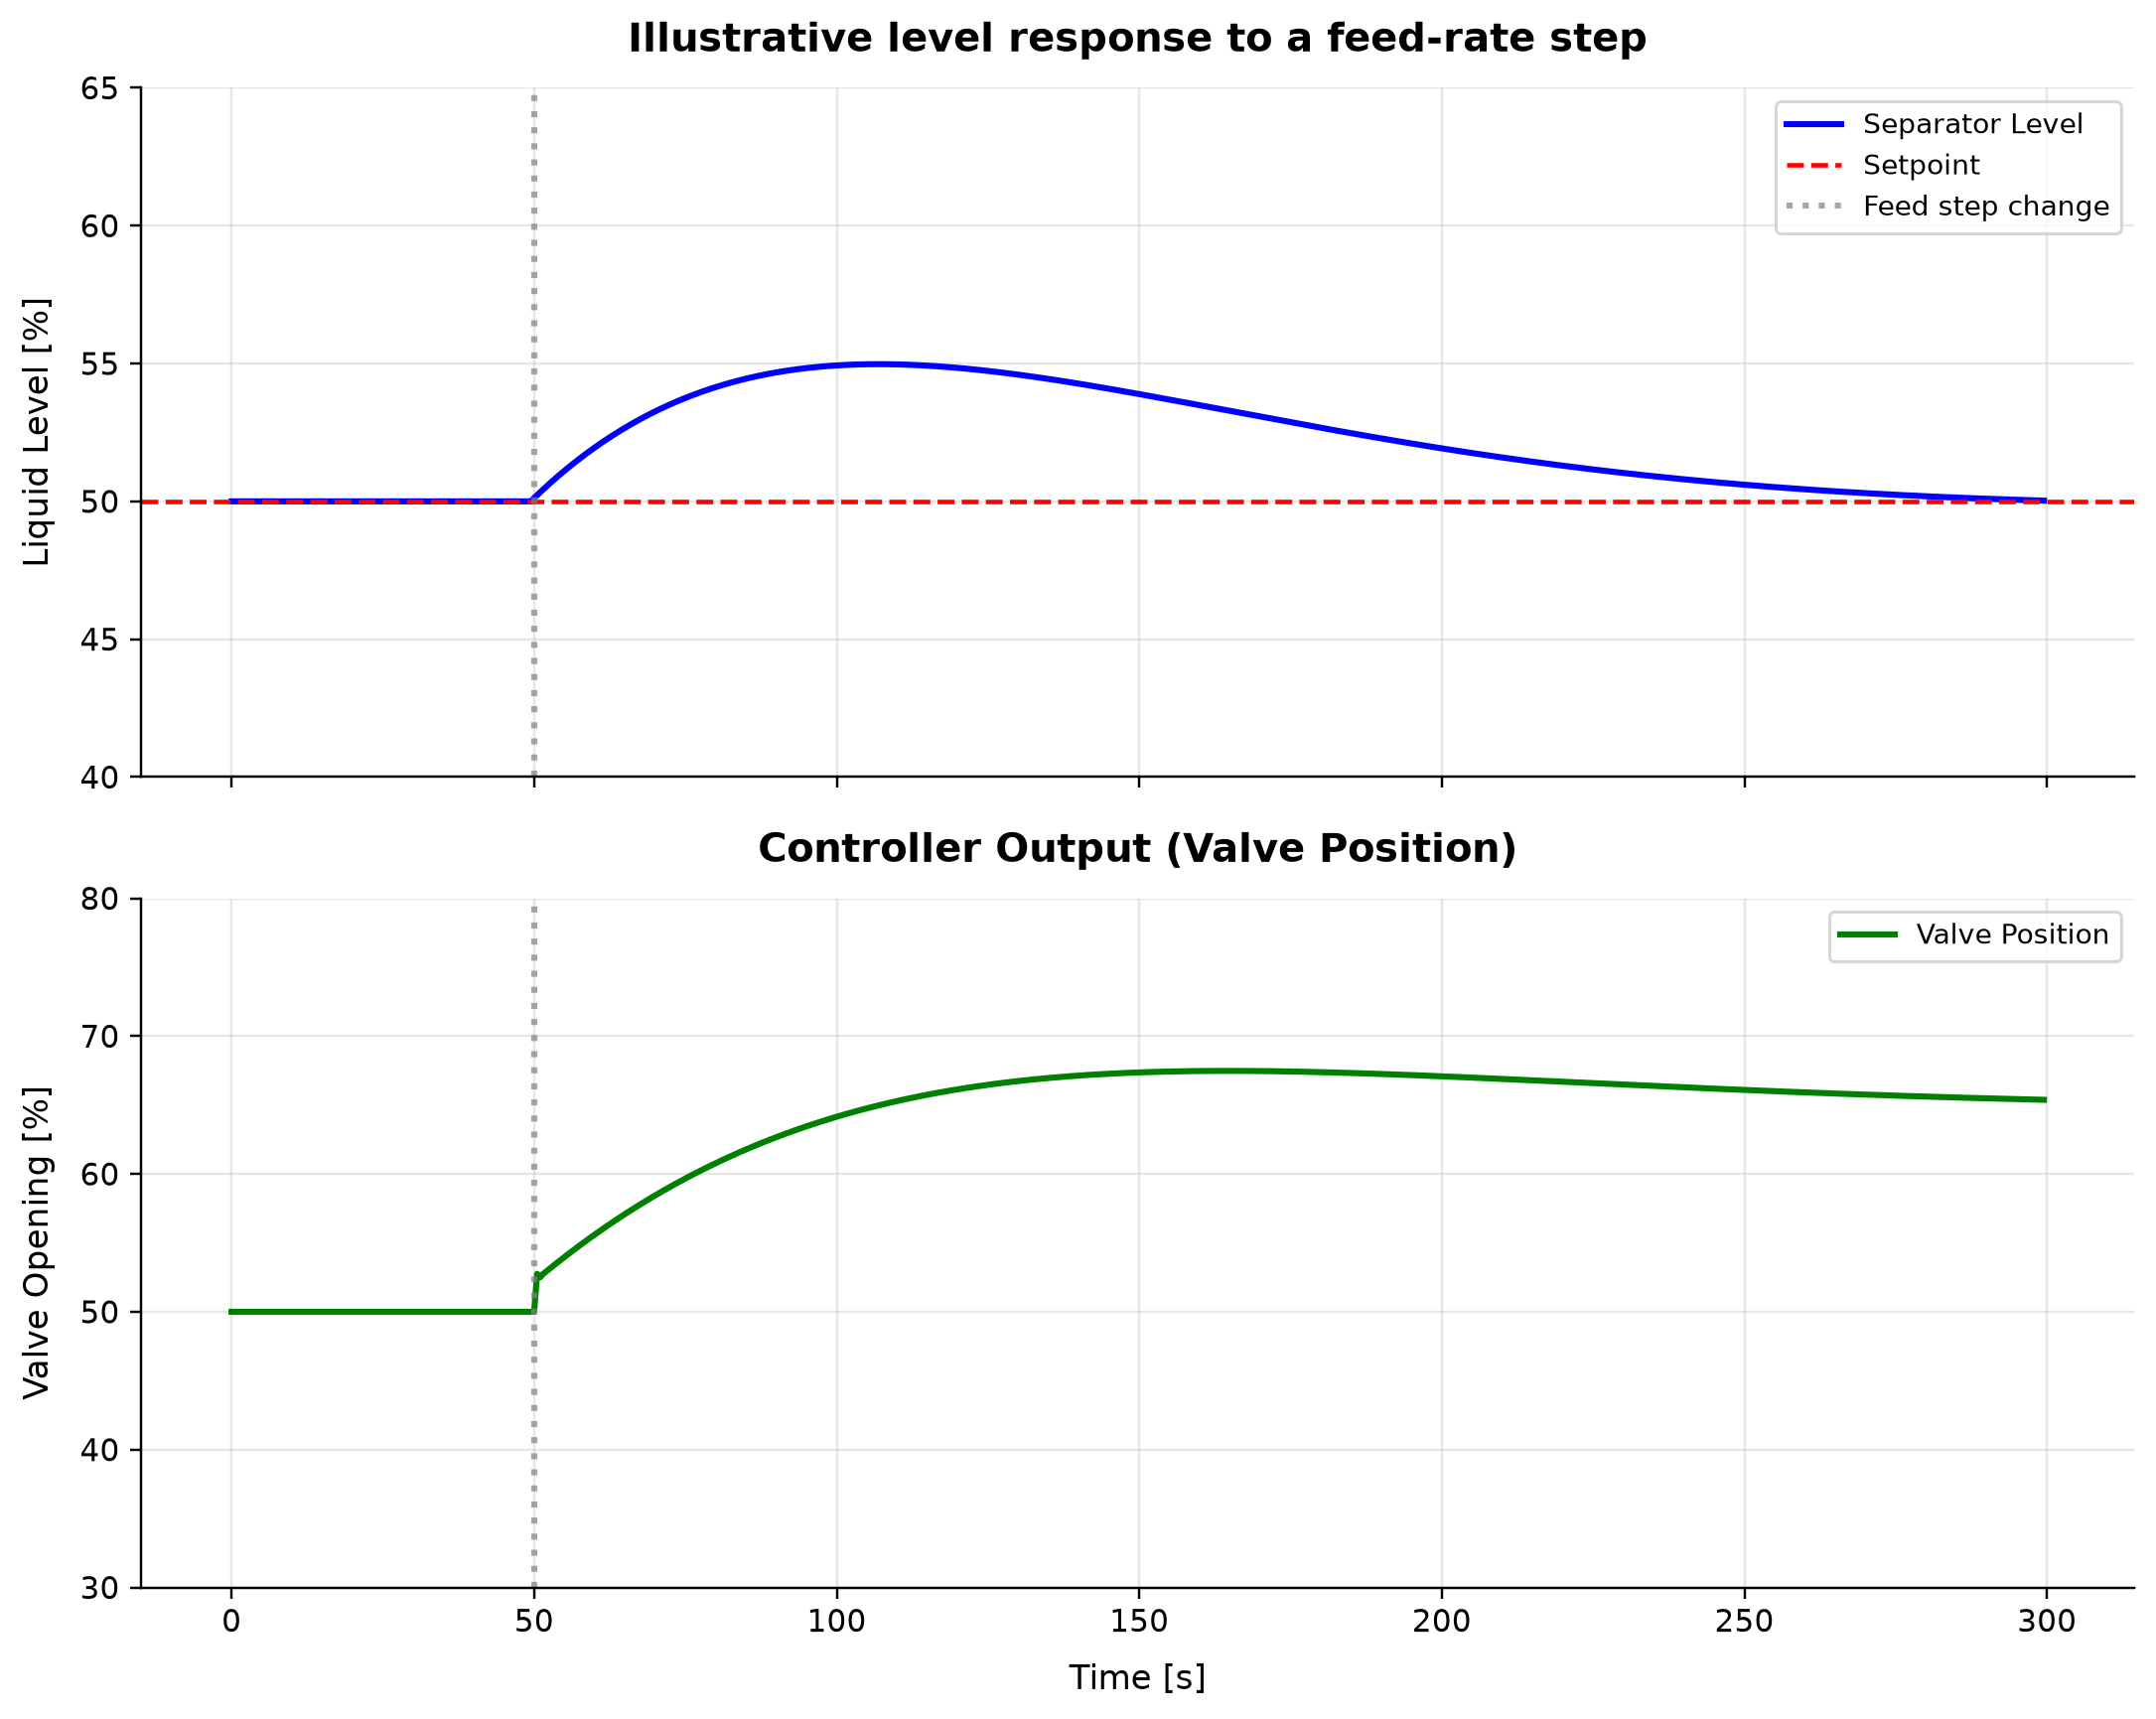

The table this chart was drawn from, first rows:
panel, series, point, x_label, y_label, x, y, finite
1, Separator Level, 0, , Liquid Level [%], 0.0, 50.0, True
1, Separator Level, 1, , Liquid Level [%], 0.5, 50.0, True
1, Separator Level, 2, , Liquid Level [%], 1.0, 50.0, True
1, Separator Level, 3, , Liquid Level [%], 1.5, 50.0, True
1, Separator Level, 4, , Liquid Level [%], 2.0, 50.0, True
1, Separator Level, 5, , Liquid Level [%], 2.5, 50.0, True
1, Separator Level, 6, , Liquid Level [%], 3.0, 50.0, True
1, Separator Level, 7, , Liquid Level [%], 3.5, 50.0, True
1, Separator Level, 8, , Liquid Level [%], 4.0, 50.0, True
1, Separator Level, 9, , Liquid Level [%], 4.5, 50.0, True
1, Separator Level, 10, , Liquid Level [%], 5.0, 50.0, True
1, Separator Level, 11, , Liquid Level [%], 5.5, 50.0, True
1, Separator Level, 12, , Liquid Level [%], 6.0, 50.0, True
1, Separator Level, 13, , Liquid Level [%], 6.5, 50.0, True
1, Separator Level, 14, , Liquid Level [%], 7.0, 50.0, True
1, Separator Level, 15, , Liquid Level [%], 7.5, 50.0, True
1, Separator Level, 16, , Liquid Level [%], 8.0, 50.0, True
1, Separator Level, 17, , Liquid Level [%], 8.5, 50.0, True
1, Separator Level, 18, , Liquid Level [%], 9.0, 50.0, True
1, Separator Level, 19, , Liquid Level [%], 9.5, 50.0, True
1, Separator Level, 20, , Liquid Level [%], 10.0, 50.0, True
1, Separator Level, 21, , Liquid Level [%], 10.5, 50.0, True
1, Separator Level, 22, , Liquid Level [%], 11.0, 50.0, True
1, Separator Level, 23, , Liquid Level [%], 11.5, 50.0, True
1, Separator Level, 24, , Liquid Level [%], 12.0, 50.0, True
1, Separator Level, 25, , Liquid Level [%], 12.5, 50.0, True
1, Separator Level, 26, , Liquid Level [%], 13.0, 50.0, True
1, Separator Level, 27, , Liquid Level [%], 13.5, 50.0, True
1, Separator Level, 28, , Liquid Level [%], 14.0, 50.0, True
1, Separator Level, 29, , Liquid Level [%], 14.5, 50.0, True
1, Separator Level, 30, , Liquid Level [%], 15.0, 50.0, True
1, Separator Level, 31, , Liquid Level [%], 15.5, 50.0, True
1, Separator Level, 32, , Liquid Level [%], 16.0, 50.0, True
1, Separator Level, 33, , Liquid Level [%], 16.5, 50.0, True
1, Separator Level, 34, , Liquid Level [%], 17.0, 50.0, True
1, Separator Level, 35, , Liquid Level [%], 17.5, 50.0, True
1, Separator Level, 36, , Liquid Level [%], 18.0, 50.0, True
1, Separator Level, 37, , Liquid Level [%], 18.5, 50.0, True
1, Separator Level, 38, , Liquid Level [%], 19.0, 50.0, True
1, Separator Level, 39, , Liquid Level [%], 19.5, 50.0, True
1, Separator Level, 40, , Liquid Level [%], 20.0, 50.0, True
1, Separator Level, 41, , Liquid Level [%], 20.5, 50.0, True
1, Separator Level, 42, , Liquid Level [%], 21.0, 50.0, True
1, Separator Level, 43, , Liquid Level [%], 21.5, 50.0, True
1, Separator Level, 44, , Liquid Level [%], 22.0, 50.0, True
1, Separator Level, 45, , Liquid Level [%], 22.5, 50.0, True
1, Separator Level, 46, , Liquid Level [%], 23.0, 50.0, True
1, Separator Level, 47, , Liquid Level [%], 23.5, 50.0, True
1, Separator Level, 48, , Liquid Level [%], 24.0, 50.0, True
1, Separator Level, 49, , Liquid Level [%], 24.5, 50.0, True
1, Separator Level, 50, , Liquid Level [%], 25.0, 50.0, True
1, Separator Level, 51, , Liquid Level [%], 25.5, 50.0, True
1, Separator Level, 52, , Liquid Level [%], 26.0, 50.0, True
1, Separator Level, 53, , Liquid Level [%], 26.5, 50.0, True
1, Separator Level, 54, , Liquid Level [%], 27.0, 50.0, True
1, Separator Level, 55, , Liquid Level [%], 27.5, 50.0, True
1, Separator Level, 56, , Liquid Level [%], 28.0, 50.0, True
1, Separator Level, 57, , Liquid Level [%], 28.5, 50.0, True
1, Separator Level, 58, , Liquid Level [%], 29.0, 50.0, True
1, Separator Level, 59, , Liquid Level [%], 29.5, 50.0, True
... 1,146 more rows
